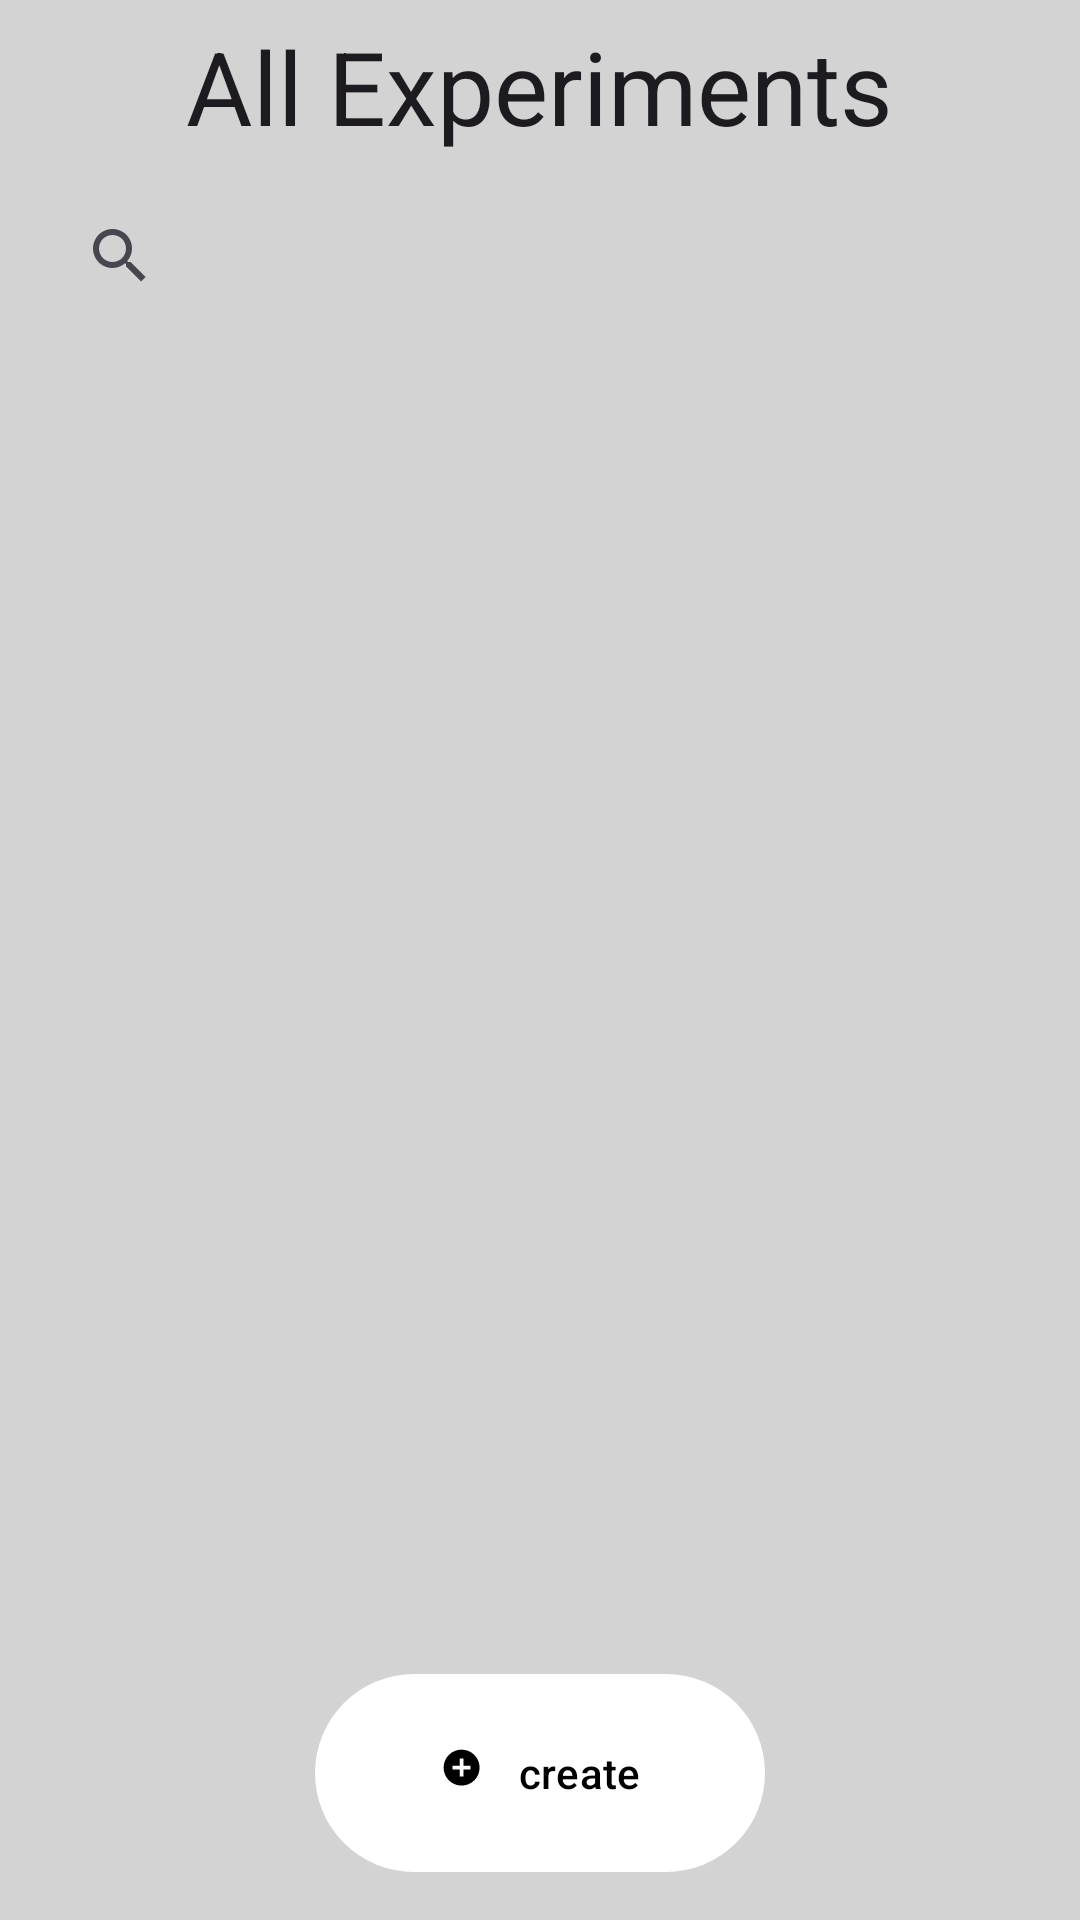

This screen was rendered from an Android layout file. Write that file and the resources it references.
<!-- AndroidManifest.xml: application theme Theme.Create -->
<!-- res/layout/activity_main.xml -->
<?xml version="1.0" encoding="utf-8"?>
<RelativeLayout xmlns:android="http://schemas.android.com/apk/res/android"
    xmlns:app="http://schemas.android.com/apk/res-auto"
    xmlns:tools="http://schemas.android.com/tools"
    android:layout_width="match_parent"
    android:layout_height="match_parent"
    android:background="#D3D3D3"
    tools:context=".MainActivity">

    <TextView
        android:id="@+id/textView3"
        android:layout_width="wrap_content"
        android:layout_height="wrap_content"
        android:layout_alignParentTop="true"
        android:layout_centerHorizontal="true"
        android:layout_marginTop="6dp"
        android:text="All Experiments"
        android:textAppearance="@style/TextAppearance.AppCompat.Large"
        android:textSize="34dp" />

    <SearchView
        android:id="@+id/search_view"
        android:layout_width="match_parent"
        android:layout_height="wrap_content"
        android:layout_below="@id/textView3"
        android:layout_marginTop="10dp"
        android:layout_marginStart="16dp"
        android:layout_marginEnd="16dp" />

    <androidx.recyclerview.widget.RecyclerView
        android:id="@+id/contactRv"
        android:layout_width="369dp"
        android:layout_height="510dp"
        android:layout_below="@id/search_view"
        android:layout_marginStart="16dp"
        android:layout_marginTop="10dp"
        android:layout_marginEnd="16dp"
        android:scrollbarThumbHorizontal="@drawable/background_input_field"
        android:scrollbarThumbVertical="@drawable/background_input_field"
        android:scrollbarTrackHorizontal="@drawable/background_input_field"
        app:layoutManager="androidx.recyclerview.widget.LinearLayoutManager"
        tools:itemCount="@integer/material_motion_duration_long_1"
        tools:listitem="@layout/row_contact_item" />

    <com.google.android.material.button.MaterialButton
        android:id="@+id/fab"
        android:layout_width="150dp"
        android:layout_height="74dp"
        android:layout_alignParentBottom="true"
        android:layout_centerHorizontal="true"
        android:layout_marginBottom="12dp"
        android:text="create"
        android:textColor="@android:color/black"
        app:backgroundTint="@android:color/white"
        app:icon="@drawable/baseline_add_circle_24"
        app:iconGravity="textStart"
        app:iconTint="@android:color/black" />

</RelativeLayout>
<!-- res/layout/row_contact_item.xml (included above) -->
<?xml version="1.0" encoding="utf-8"?>
<RelativeLayout xmlns:android="http://schemas.android.com/apk/res/android"
    xmlns:app="http://schemas.android.com/apk/res-auto"
    android:id="@+id/my_relative_layout"
    android:layout_width="match_parent"
    android:layout_height="wrap_content">

    <LinearLayout
        android:id="@+id/linear_layout"
        android:layout_width="395dp"
        android:layout_height="wrap_content"
        android:layout_marginStart="16dp"
        android:layout_marginLeft="26dp"
        android:layout_marginTop="20dp"
        android:layout_marginEnd="16dp"
        android:layout_marginRight="16dp"
        android:layout_marginBottom="16dp"
        android:orientation="vertical"
        app:layout_constraintEnd_toEndOf="parent"
        app:layout_constraintStart_toStartOf="parent"
        app:layout_constraintTop_toTopOf="parent">

        
        <LinearLayout
            android:layout_width="wrap_content"
            android:layout_height="wrap_content"
            android:orientation="horizontal">

            <TextView
                android:id="@+id/contact_name"
                android:layout_width="wrap_content"

                android:layout_height="wrap_content"
                android:layout_marginStart="20dp"
                android:gravity="center"

                android:textColor="@color/black"
                android:textSize="24dp"
                android:textStyle="bold" />

        </LinearLayout>

        <LinearLayout
            android:layout_width="match_parent"
            android:layout_height="wrap_content"
            android:gravity="left"
            android:orientation="horizontal">

            
            <TextView
                android:id="@+id/contact_desc"
                android:layout_width="0dp"
                android:layout_height="wrap_content"
                android:layout_marginStart="20dp"
                android:layout_weight="1"

                android:ellipsize="end"
                android:maxLines="1"
                android:textColor="@color/black"
                android:textSize="18dp"
                android:textStyle="italic" />

            
            <TextView
                android:id="@+id/tv_index"
                android:layout_width="wrap_content"
                android:layout_height="wrap_content"
                android:layout_marginStart="20dp"
                android:drawableEnd="@drawable/baseline_arrow_right_24"

                android:drawablePadding="8dp"
                android:textColor="@color/black"
                android:textSize="18dp" />
        </LinearLayout>

        <LinearLayout
            android:layout_width="match_parent"
            android:layout_height="wrap_content"
            android:gravity="left"
            android:orientation="horizontal">

            <TextView
                android:id="@+id/contact_date"
                android:layout_width="0dp"
                android:layout_height="wrap_content"
                android:layout_marginStart="20dp"
                android:layout_weight="1"
                android:textColor="@color/black"
                android:textSize="10dp" />

            <TextView
                android:id="@+id/autoGeneratedIdTextView"
                android:layout_width="0dp"
                android:layout_height="wrap_content"
                android:layout_marginStart="40dp"
                android:layout_weight="1" />
        </LinearLayout>

        <View
            android:id="@+id/black_line"
            android:layout_width="match_parent"
            android:layout_height="1dp"
            android:layout_marginTop="7dp"
            android:background="#FF000000" />


    </LinearLayout>
</RelativeLayout>
<!-- resources referenced by this layout -->
<resources>
  <color name="black">#FF000000</color>
  <!-- drawable background_input_field (drawable) -->
  <?xml version="1.0" encoding="utf-8"?>
  <shape xmlns:android="http://schemas.android.com/apk/res/android"
      android:shape="rectangle">
  
      <solid
          android:color="@color/colorSecondary"/>
      <stroke
          android:color="@color/colorTextPrimary"
          android:width="1dp"/>
      <corners
          android:radius="4dp"/>
  
  </shape>
  <!-- drawable baseline_add_circle_24 (drawable) -->
  <vector android:autoMirrored="true" android:height="40dp"
      android:tint="#000000" android:viewportHeight="30"
      android:viewportWidth="30" android:width="40dp" xmlns:android="http://schemas.android.com/apk/res/android">
      <path android:fillColor="@android:color/black" android:pathData="M12,2C6.48,2 2,6.48 2,12s4.48,10 10,10 10,-4.48 10,-10S17.52,2 12,2zM17,13h-4v4h-2v-4L7,13v-2h4L11,7h2v4h4v2z"/>
  </vector>
  <!-- drawable baseline_arrow_right_24 (drawable) -->
  <vector android:autoMirrored="true" android:height="34dp"
      android:tint="#000000" android:viewportHeight="34"
      android:viewportWidth="34" android:width="34dp" xmlns:android="http://schemas.android.com/apk/res/android">
      <path android:fillColor="@android:color/white" android:pathData="M10,17l5,-5 -5,-5v10z"/>
  </vector>
  <style name="Theme.Create" parent="Base.Theme.Create" />
  <color name="colorSecondary">#2d3e52</color>
  <color name="colorTextPrimary">#13b298</color>
  <style name="Base.Theme.Create" parent="Theme.Material3.DayNight.NoActionBar">
          
          
      </style>
</resources>
